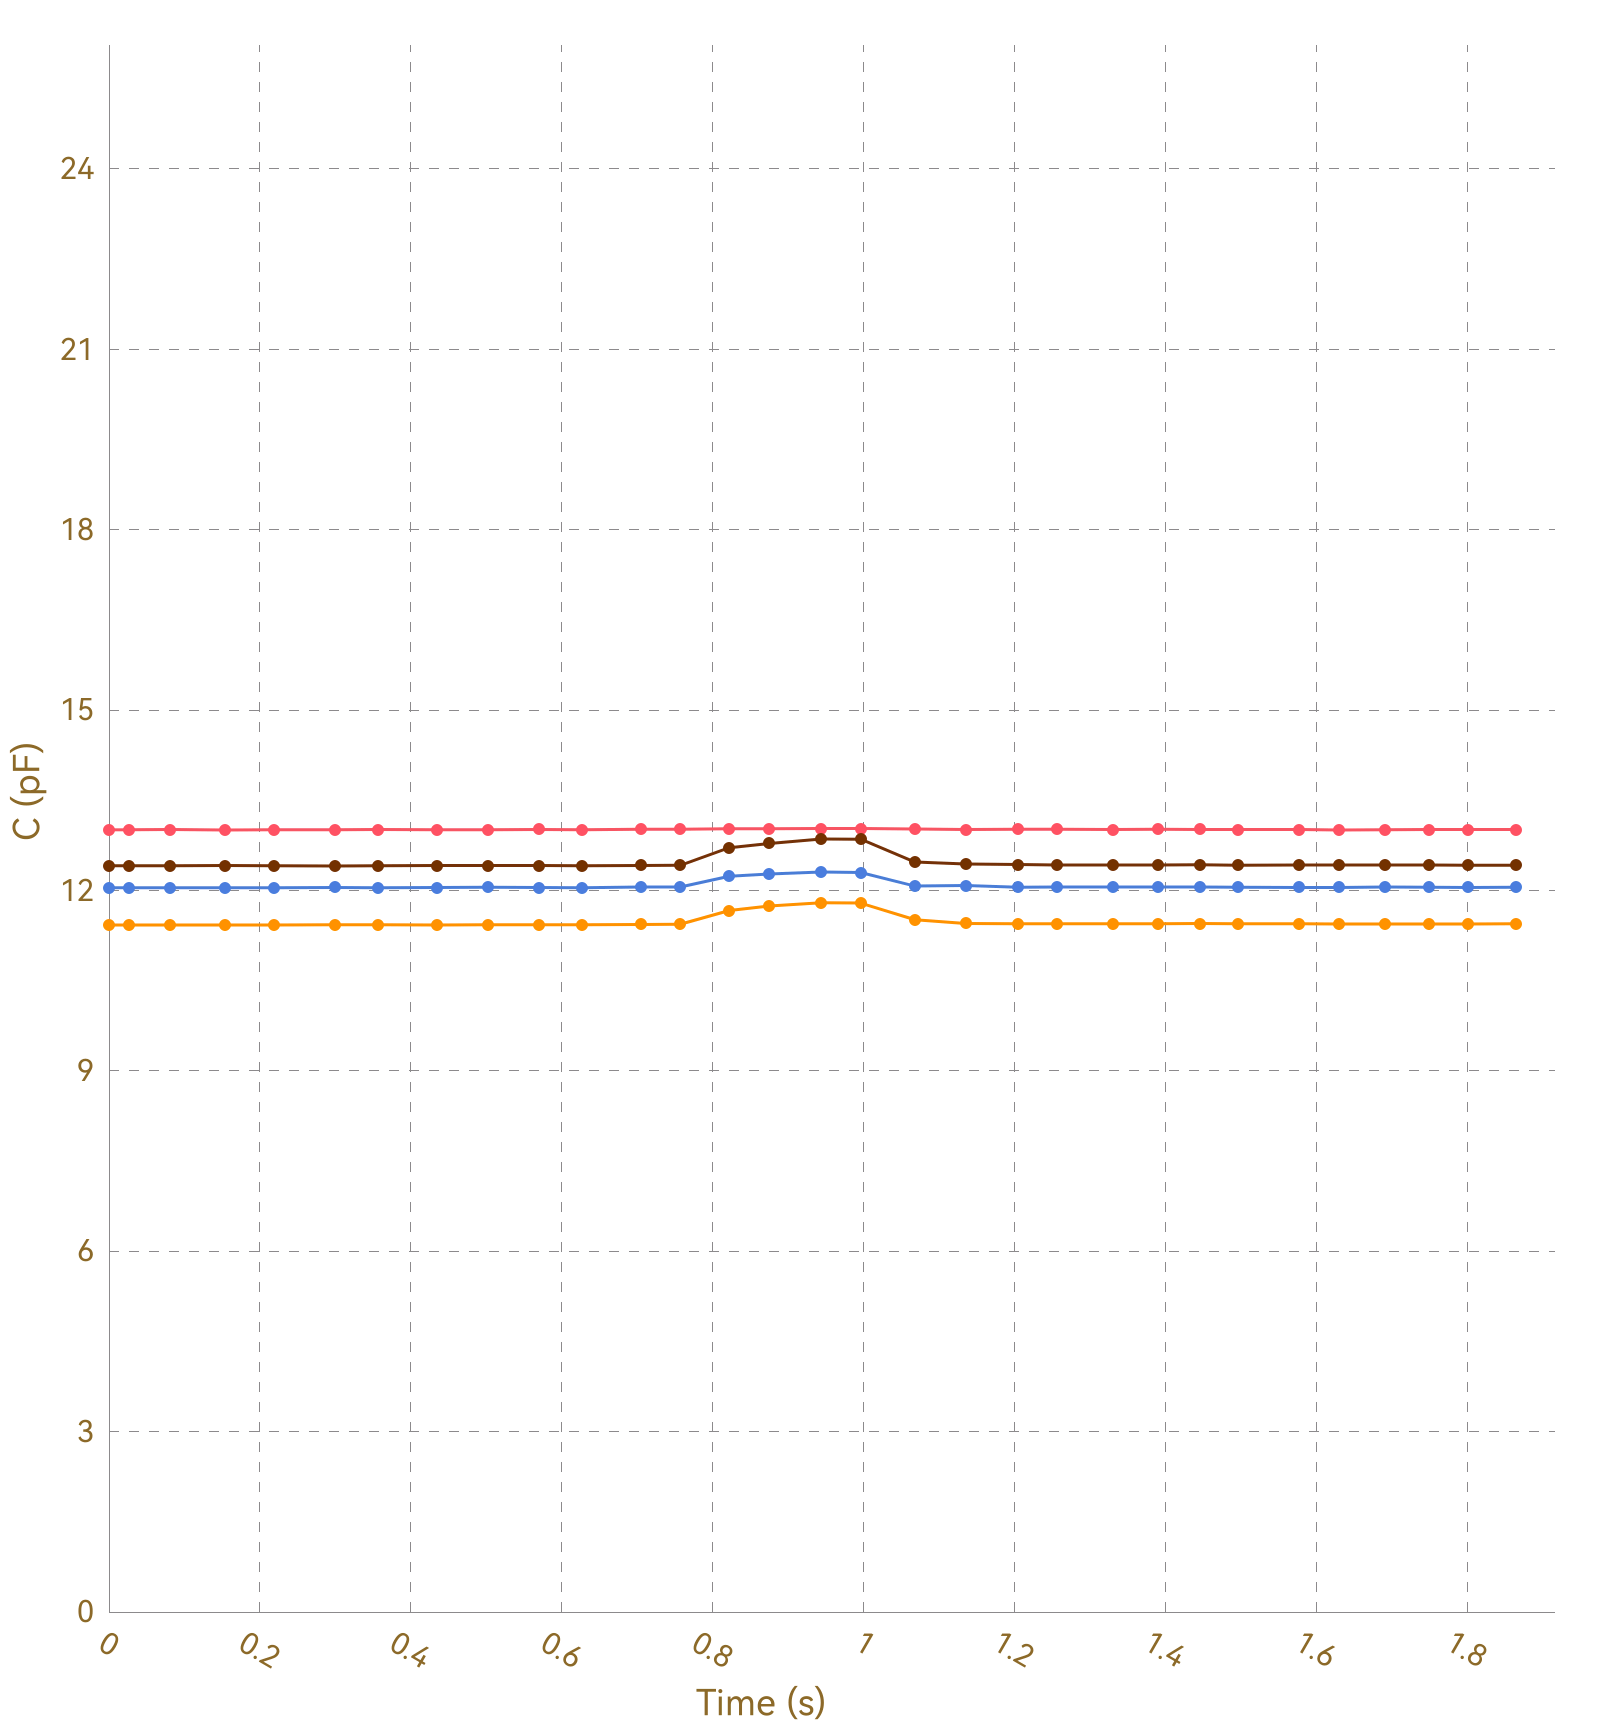

Values plotted in this chart, from the file beside it:
, Ch1, , Ch2, , Ch3, , Ch4, , Ch5, , Ch6, , Ch7, , Ch8, 
Time (s), C (pF), ΔC/C0 (%), C (pF), ΔC/C0 (%), C (pF), ΔC/C0 (%), C (pF), ΔC/C0 (%), C (pF), ΔC/C0 (%), C (pF), ΔC/C0 (%), C (pF), ΔC/C0 (%), C (pF), ΔC/C0 (%)
0.027, 13.01, 0.0000, 11.42, 0.0000, 12.05, 0.0000, 12.41, 0.0000, OL, OL, OL, OL, OL, OL, 0.0000, 0.0000
0.030, 13.01, 0.0000, 11.43, 0.0000, 12.04, 0.0000, 12.41, 0.0000, OL, OL, OL, OL, OL, OL, 0.0000, 0.0000
0.035, 13.01, 0.0000, 11.43, 0.0000, 12.05, 0.0000, 12.41, 0.0000, OL, OL, OL, OL, OL, OL, 0.0000, 0.0000
0.039, 13.01, 0.0000, 11.43, 0.0000, 12.05, 0.0000, 12.41, 0.0000, OL, OL, OL, OL, OL, OL, 0.0000, 0.0000
0.069, 13.01, 0.0000, 11.43, 0.0000, 12.04, 0.0000, 12.41, 0.0000, OL, OL, OL, OL, OL, OL, 0.0000, 0.0000
0.072, 13.01, 0.0000, 11.43, 0.0000, 12.04, 0.0000, 12.41, 0.0000, OL, OL, OL, OL, OL, OL, 0.0000, 0.0000
0.075, 13.01, 0.0000, 11.43, 0.0000, 12.04, 0.0000, 12.41, 0.0000, OL, OL, OL, OL, OL, OL, 0.0000, 0.0000
0.081, 13.01, 0.0000, 11.43, 0.0000, 12.04, 0.0000, 12.41, 0.0000, OL, OL, OL, OL, OL, OL, 0.0000, 0.0000
0.111, 13.01, 0.0000, 11.43, 0.0000, 12.04, 0.0000, 12.41, 0.0000, OL, OL, OL, OL, OL, OL, 0.0000, 0.0000
0.115, 13.01, 0.0000, 11.43, 0.0000, 12.04, 0.0000, 12.41, 0.0000, OL, OL, OL, OL, OL, OL, 0.0000, 0.0000
0.118, 13.01, 0.0000, 11.43, 0.0000, 12.05, 0.0000, 12.41, 0.0000, OL, OL, OL, OL, OL, OL, 0.0000, 0.0000
0.120, 13.01, 0.0000, 11.43, 0.0000, 12.05, 0.0000, 12.41, 0.0000, OL, OL, OL, OL, OL, OL, 0.0000, 0.0000
0.154, 13.01, 0.0000, 11.42, 0.0000, 12.05, 0.0000, 12.41, 0.0000, OL, OL, OL, OL, OL, OL, 0.0000, 0.0000
0.158, 13.01, 0.0000, 11.43, 0.0000, 12.05, 0.0000, 12.41, 0.0000, OL, OL, OL, OL, OL, OL, 0.0000, 0.0000
0.174, 13.01, 0.0000, 11.43, 0.0000, 12.05, 0.0000, 12.41, 0.0000, OL, OL, OL, OL, OL, OL, 0.0000, 0.0000
0.176, 13.02, 0.0000, 11.42, 0.0000, 12.04, 0.0000, 12.41, 0.0000, OL, OL, OL, OL, OL, OL, 0.0000, 0.0000
0.178, 13.01, 0.0000, 11.42, 0.0000, 12.05, 0.0000, 12.41, 0.0000, OL, OL, OL, OL, OL, OL, 0.0000, 0.0000
0.185, 13.01, 0.0000, 11.42, 0.0000, 12.05, 0.0000, 12.41, 0.0000, OL, OL, OL, OL, OL, OL, 0.0000, 0.0000
0.189, 13.01, 0.0000, 11.43, 0.0000, 12.04, 0.0000, 12.41, 0.0000, OL, OL, OL, OL, OL, OL, 0.0000, 0.0000
0.218, 13.01, 0.0000, 11.43, 0.0000, 12.05, 0.0000, 12.41, 0.0000, OL, OL, OL, OL, OL, OL, 0.0000, 0.0000
0.222, 13.01, 0.0000, 11.43, 0.0000, 12.05, 0.0000, 12.41, 0.0000, OL, OL, OL, OL, OL, OL, 0.0000, 0.0000
0.225, 13.01, 0.0000, 11.43, 0.0000, 12.05, 0.0000, 12.41, 0.0000, OL, OL, OL, OL, OL, OL, 0.0000, 0.0000
0.227, 13.01, 0.0000, 11.43, 0.0000, 12.05, 0.0000, 12.41, 0.0000, OL, OL, OL, OL, OL, OL, 0.0000, 0.0000
0.257, 13, 0.0000, 11.43, 0.0000, 12.05, 0.0000, 12.41, 0.0000, OL, OL, OL, OL, OL, OL, 0.0000, 0.0000
0.261, 13.01, 0.0000, 11.43, 0.0000, 12.05, 0.0000, 12.41, 0.0000, OL, OL, OL, OL, OL, OL, 0.0000, 0.0000
0.264, 13.01, 0.0000, 11.43, 0.0000, 12.05, 0.0000, 12.41, 0.0000, OL, OL, OL, OL, OL, OL, 0.0000, 0.0000
0.266, 13.01, 0.0000, 11.43, 0.0000, 12.05, 0.0000, 12.41, 0.0000, OL, OL, OL, OL, OL, OL, 0.0000, 0.0000
0.300, 13.01, 0.0000, 11.43, 0.0000, 12.05, 0.0000, 12.41, 0.0000, OL, OL, OL, OL, OL, OL, 0.0000, 0.0000
0.304, 13.01, 0.0000, 11.43, 0.0000, 12.05, 0.0000, 12.41, 0.0000, OL, OL, OL, OL, OL, OL, 0.0000, 0.0000
0.306, 13.01, 0.0000, 11.43, 0.0000, 12.05, 0.0000, 12.41, 0.0000, OL, OL, OL, OL, OL, OL, 0.0000, 0.0000
0.312, 13.01, 0.0000, 11.43, 0.0000, 12.05, 0.0000, 12.41, 0.0000, OL, OL, OL, OL, OL, OL, 0.0000, 0.0000
0.318, 13.02, 0.0000, 11.43, 0.0000, 12.05, 0.0000, 12.41, 0.0000, OL, OL, OL, OL, OL, OL, 0.0000, 0.0000
0.326, 13.01, 0.0000, 11.43, 0.0000, 12.05, 0.0000, 12.41, 0.0000, OL, OL, OL, OL, OL, OL, 0.0000, 0.0000
0.356, 13.01, 0.0000, 11.43, 0.0000, 12.05, 0.0000, 12.41, 0.0000, OL, OL, OL, OL, OL, OL, 0.0000, 0.0000
0.359, 13.01, 0.0000, 11.43, 0.0000, 12.05, 0.0000, 12.41, 0.0000, OL, OL, OL, OL, OL, OL, 0.0000, 0.0000
0.362, 13.01, 0.0000, 11.43, 0.0000, 12.05, 0.0000, 12.41, 0.0000, OL, OL, OL, OL, OL, OL, 0.0000, 0.0000
0.365, 13.01, 0.0000, 11.43, 0.0000, 12.05, 0.0000, 12.41, 0.0000, OL, OL, OL, OL, OL, OL, 0.0000, 0.0000
0.396, 13.02, 0.0000, 11.43, 0.0000, 12.05, 0.0000, 12.41, 0.0000, OL, OL, OL, OL, OL, OL, 0.0000, 0.0000
0.400, 13.01, 0.0000, 11.43, 0.0000, 12.05, 0.0000, 12.41, 0.0000, OL, OL, OL, OL, OL, OL, 0.0000, 0.0000
0.402, 13.01, 0.0000, 11.43, 0.0000, 12.05, 0.0000, 12.41, 0.0000, OL, OL, OL, OL, OL, OL, 0.0000, 0.0000
0.435, 13.01, 0.0000, 11.43, 0.0000, 12.05, 0.0000, 12.41, 0.0000, OL, OL, OL, OL, OL, OL, 0.0000, 0.0000
0.438, 13.01, 0.0000, 11.43, 0.0000, 12.05, 0.0000, 12.41, 0.0000, OL, OL, OL, OL, OL, OL, 0.0000, 0.0000
0.441, 13.01, 0.0000, 11.43, 0.0000, 12.05, 0.0000, 12.41, 0.0000, OL, OL, OL, OL, OL, OL, 0.0000, 0.0000
0.466, 13.01, 0.0000, 11.43, 0.0000, 12.05, 0.0000, 12.41, 0.0000, OL, OL, OL, OL, OL, OL, 0.0000, 0.0000
0.468, 13.01, 0.0000, 11.43, 0.0000, 12.05, 0.0000, 12.41, 0.0000, OL, OL, OL, OL, OL, OL, 0.0000, 0.0000
0.474, 13.01, 0.0000, 11.43, 0.0000, 12.05, 0.0000, 12.41, 0.0000, OL, OL, OL, OL, OL, OL, 0.0000, 0.0000
0.477, 13.01, 0.0000, 11.43, 0.0000, 12.05, 0.0000, 12.41, 0.0000, OL, OL, OL, OL, OL, OL, 0.0000, 0.0000
0.502, 13.01, 0.0000, 11.43, 0.0000, 12.05, 0.0000, 12.41, 0.0000, OL, OL, OL, OL, OL, OL, 0.0000, 0.0000
0.505, 13.01, 0.0000, 11.43, 0.0000, 12.05, 0.0000, 12.41, 0.0000, OL, OL, OL, OL, OL, OL, 0.0000, 0.0000
0.524, 13.01, 0.0000, 11.43, 0.0000, 12.05, 0.0000, 12.41, 0.0000, OL, OL, OL, OL, OL, OL, 0.0000, 0.0000
0.526, 13.02, 0.0000, 11.43, 0.0000, 12.05, 0.0000, 12.41, 0.0000, OL, OL, OL, OL, OL, OL, 0.0000, 0.0000
0.528, 13.01, 0.0000, 11.43, 0.0000, 12.05, 0.0000, 12.41, 0.0000, OL, OL, OL, OL, OL, OL, 0.0000, 0.0000
0.532, 13.01, 0.0000, 11.43, 0.0000, 12.05, 0.0000, 12.41, 0.0000, OL, OL, OL, OL, OL, OL, 0.0000, 0.0000
0.539, 13.01, 0.0000, 11.43, 0.0000, 12.05, 0.0000, 12.41, 0.0000, OL, OL, OL, OL, OL, OL, 0.0000, 0.0000
0.570, 13.01, 0.0000, 11.43, 0.0000, 12.05, 0.0000, 12.41, 0.0000, OL, OL, OL, OL, OL, OL, 0.0000, 0.0000
0.573, 13.01, 0.0000, 11.43, 0.0000, 12.05, 0.0000, 12.41, 0.0000, OL, OL, OL, OL, OL, OL, 0.0000, 0.0000
0.576, 13.01, 0.0000, 11.43, 0.0000, 12.05, 0.0000, 12.41, 0.0000, OL, OL, OL, OL, OL, OL, 0.0000, 0.0000
0.582, 13.01, 0.0000, 11.43, 0.0000, 12.04, 0.0000, 12.41, 0.0000, OL, OL, OL, OL, OL, OL, 0.0000, 0.0000
0.586, 13.01, 0.0000, 11.43, 0.0000, 12.04, 0.0000, 12.41, 0.0000, OL, OL, OL, OL, OL, OL, 0.0000, 0.0000
... 136 more rows
